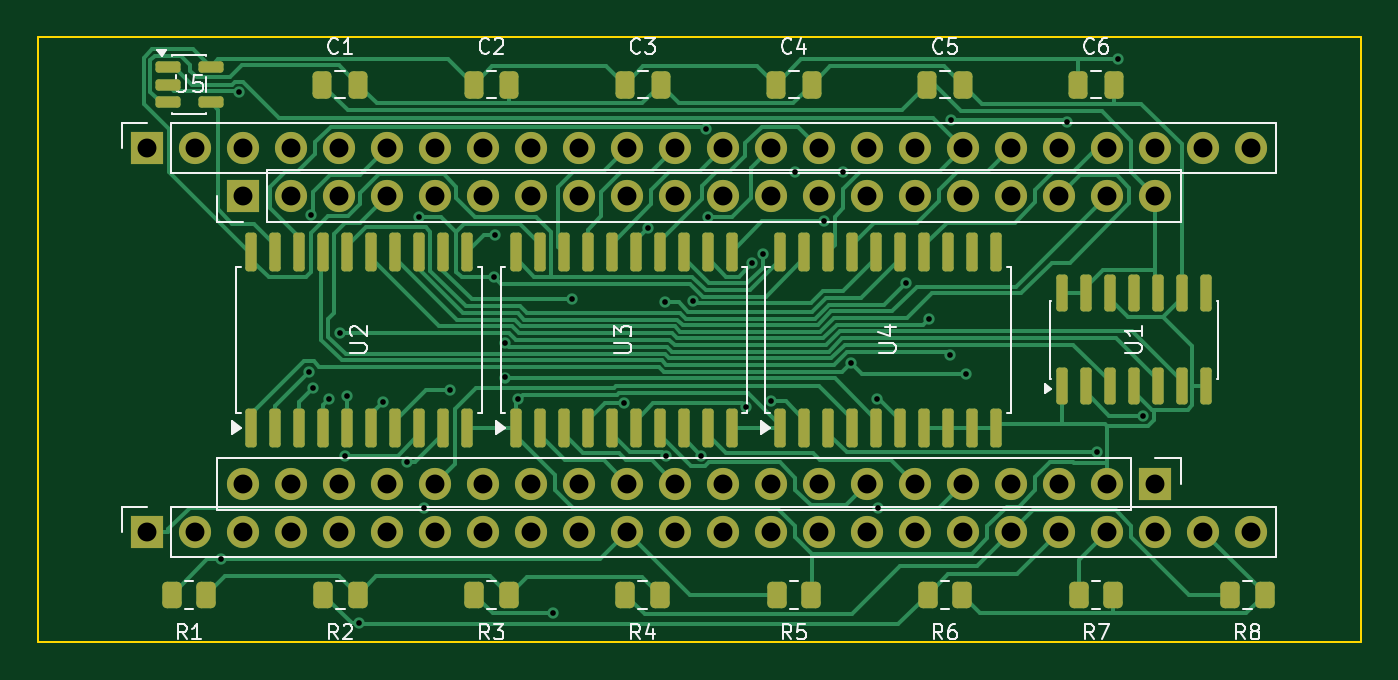
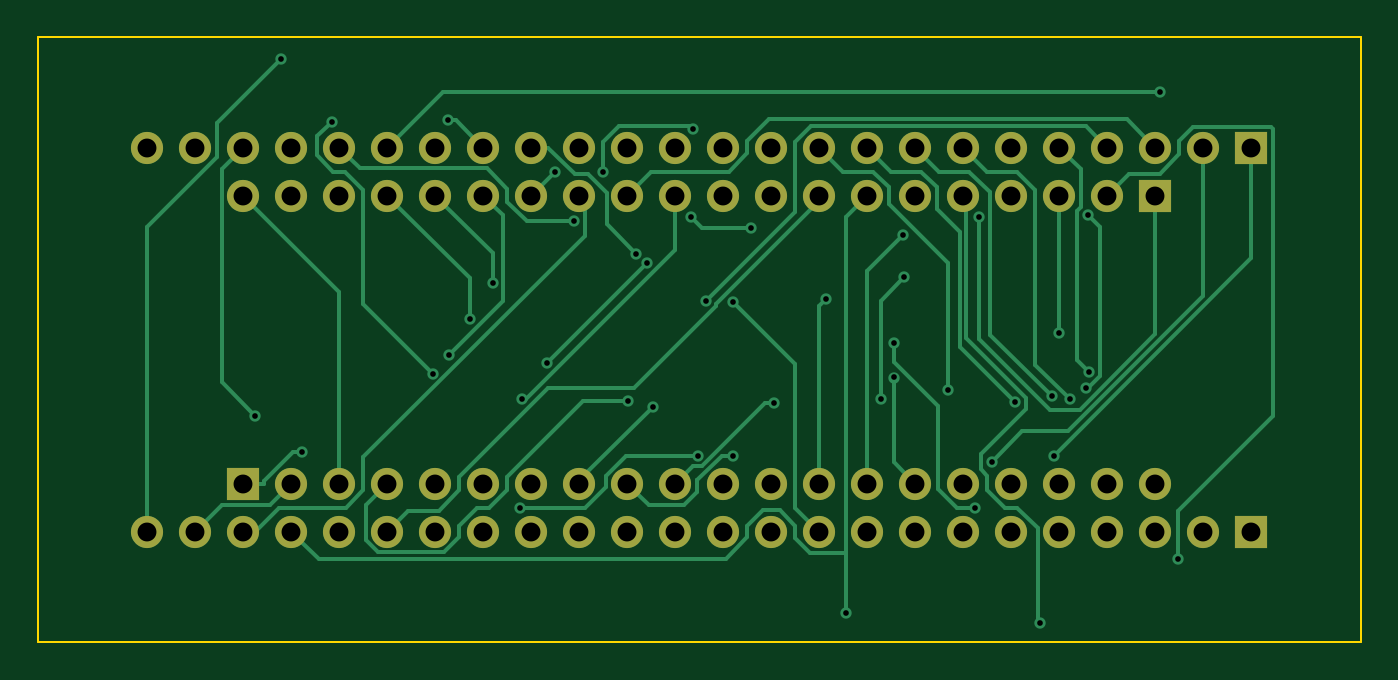
Circuit board: 8 layer files. Board 70.0 x 32.0 mm.
- bottom_copper: tia-fpga-B_Cu.gbl (18394 bytes)
- bottom_mask: tia-fpga-B_Mask.gbs (2677 bytes)
- bottom_silk: tia-fpga-B_Silkscreen.gbo (2687 bytes)
- outline: tia-fpga-Edge_Cuts.gm1 (615 bytes)
- top_copper: tia-fpga-F_Cu.gtl (40232 bytes)
- top_mask: tia-fpga-F_Mask.gts (6694 bytes)
- top_silk: tia-fpga-F_Silkscreen.gto (32005 bytes)
- drill: tia-fpga.drl (2319 bytes)

=== bottom_copper: tia-fpga-B_Cu.gbl (18394 bytes, source omitted) ===
=== bottom_mask: tia-fpga-B_Mask.gbs ===
%TF.GenerationSoftware,KiCad,Pcbnew,10.0.4*%
%TF.CreationDate,2026-09-11T23:45:20-03:00*%
%TF.ProjectId,tia-fpga,7469612d-6670-4676-912e-6b696361645f,rev?*%
%TF.SameCoordinates,Original*%
%TF.FileFunction,Soldermask,Bot*%
%TF.FilePolarity,Negative*%
%FSLAX46Y46*%
G04 Gerber Fmt 4.6, Leading zero omitted, Abs format (unit mm)*
G04 Created by KiCad (PCBNEW 10.0.4) date 2026-09-11 23:45:20*
%MOMM*%
%LPD*%
G01*
G04 APERTURE LIST*
%ADD10R,1.700000X1.700000*%
%ADD11C,1.700000*%
G04 APERTURE END LIST*
D10*
%TO.C,J1*%
X5790000Y-5840000D03*
D11*
X8330000Y-5840000D03*
X10870000Y-5840000D03*
X13410000Y-5840000D03*
X15950000Y-5840000D03*
X18490000Y-5840000D03*
X21030000Y-5840000D03*
X23570000Y-5840000D03*
X26110000Y-5840000D03*
X28650000Y-5840000D03*
X31190000Y-5840000D03*
X33730000Y-5840000D03*
X36270000Y-5840000D03*
X38810000Y-5840000D03*
X41350000Y-5840000D03*
X43890000Y-5840000D03*
X46430000Y-5840000D03*
X48970000Y-5840000D03*
X51510000Y-5840000D03*
X54050000Y-5840000D03*
X56590000Y-5840000D03*
X59130000Y-5840000D03*
X61670000Y-5840000D03*
X64210000Y-5840000D03*
%TD*%
D10*
%TO.C,J4*%
X5790000Y-26160000D03*
D11*
X8330000Y-26160000D03*
X10870000Y-26160000D03*
X13410000Y-26160000D03*
X15950000Y-26160000D03*
X18490000Y-26160000D03*
X21030000Y-26160000D03*
X23570000Y-26160000D03*
X26110000Y-26160000D03*
X28650000Y-26160000D03*
X31190000Y-26160000D03*
X33730000Y-26160000D03*
X36270000Y-26160000D03*
X38810000Y-26160000D03*
X41350000Y-26160000D03*
X43890000Y-26160000D03*
X46430000Y-26160000D03*
X48970000Y-26160000D03*
X51510000Y-26160000D03*
X54050000Y-26160000D03*
X56590000Y-26160000D03*
X59130000Y-26160000D03*
X61670000Y-26160000D03*
X64210000Y-26160000D03*
%TD*%
D10*
%TO.C,J2*%
X10870000Y-8380000D03*
D11*
X13410000Y-8380000D03*
X15950000Y-8380000D03*
X18490000Y-8380000D03*
X21030000Y-8380000D03*
X23570000Y-8380000D03*
X26110000Y-8380000D03*
X28650000Y-8380000D03*
X31190000Y-8380000D03*
X33730000Y-8380000D03*
X36270000Y-8380000D03*
X38810000Y-8380000D03*
X41350000Y-8380000D03*
X43890000Y-8380000D03*
X46430000Y-8380000D03*
X48970000Y-8380000D03*
X51510000Y-8380000D03*
X54050000Y-8380000D03*
X56590000Y-8380000D03*
X59130000Y-8380000D03*
%TD*%
D10*
%TO.C,J3*%
X59130000Y-23620000D03*
D11*
X56590000Y-23620000D03*
X54050000Y-23620000D03*
X51510000Y-23620000D03*
X48970000Y-23620000D03*
X46430000Y-23620000D03*
X43890000Y-23620000D03*
X41350000Y-23620000D03*
X38810000Y-23620000D03*
X36270000Y-23620000D03*
X33730000Y-23620000D03*
X31190000Y-23620000D03*
X28650000Y-23620000D03*
X26110000Y-23620000D03*
X23570000Y-23620000D03*
X21030000Y-23620000D03*
X18490000Y-23620000D03*
X15950000Y-23620000D03*
X13410000Y-23620000D03*
X10870000Y-23620000D03*
%TD*%
M02*

=== bottom_silk: tia-fpga-B_Silkscreen.gbo ===
%TF.GenerationSoftware,KiCad,Pcbnew,10.0.4*%
%TF.CreationDate,2026-09-11T23:45:20-03:00*%
%TF.ProjectId,tia-fpga,7469612d-6670-4676-912e-6b696361645f,rev?*%
%TF.SameCoordinates,Original*%
%TF.FileFunction,Legend,Bot*%
%TF.FilePolarity,Positive*%
%FSLAX46Y46*%
G04 Gerber Fmt 4.6, Leading zero omitted, Abs format (unit mm)*
G04 Created by KiCad (PCBNEW 10.0.4) date 2026-09-11 23:45:20*
%MOMM*%
%LPD*%
G01*
G04 APERTURE LIST*
%ADD10R,1.700000X1.700000*%
%ADD11C,1.700000*%
G04 APERTURE END LIST*
%LPC*%
D10*
%TO.C,J1*%
X5790000Y-5840000D03*
D11*
X8330000Y-5840000D03*
X10870000Y-5840000D03*
X13410000Y-5840000D03*
X15950000Y-5840000D03*
X18490000Y-5840000D03*
X21030000Y-5840000D03*
X23570000Y-5840000D03*
X26110000Y-5840000D03*
X28650000Y-5840000D03*
X31190000Y-5840000D03*
X33730000Y-5840000D03*
X36270000Y-5840000D03*
X38810000Y-5840000D03*
X41350000Y-5840000D03*
X43890000Y-5840000D03*
X46430000Y-5840000D03*
X48970000Y-5840000D03*
X51510000Y-5840000D03*
X54050000Y-5840000D03*
X56590000Y-5840000D03*
X59130000Y-5840000D03*
X61670000Y-5840000D03*
X64210000Y-5840000D03*
%TD*%
D10*
%TO.C,J4*%
X5790000Y-26160000D03*
D11*
X8330000Y-26160000D03*
X10870000Y-26160000D03*
X13410000Y-26160000D03*
X15950000Y-26160000D03*
X18490000Y-26160000D03*
X21030000Y-26160000D03*
X23570000Y-26160000D03*
X26110000Y-26160000D03*
X28650000Y-26160000D03*
X31190000Y-26160000D03*
X33730000Y-26160000D03*
X36270000Y-26160000D03*
X38810000Y-26160000D03*
X41350000Y-26160000D03*
X43890000Y-26160000D03*
X46430000Y-26160000D03*
X48970000Y-26160000D03*
X51510000Y-26160000D03*
X54050000Y-26160000D03*
X56590000Y-26160000D03*
X59130000Y-26160000D03*
X61670000Y-26160000D03*
X64210000Y-26160000D03*
%TD*%
D10*
%TO.C,J2*%
X10870000Y-8380000D03*
D11*
X13410000Y-8380000D03*
X15950000Y-8380000D03*
X18490000Y-8380000D03*
X21030000Y-8380000D03*
X23570000Y-8380000D03*
X26110000Y-8380000D03*
X28650000Y-8380000D03*
X31190000Y-8380000D03*
X33730000Y-8380000D03*
X36270000Y-8380000D03*
X38810000Y-8380000D03*
X41350000Y-8380000D03*
X43890000Y-8380000D03*
X46430000Y-8380000D03*
X48970000Y-8380000D03*
X51510000Y-8380000D03*
X54050000Y-8380000D03*
X56590000Y-8380000D03*
X59130000Y-8380000D03*
%TD*%
D10*
%TO.C,J3*%
X59130000Y-23620000D03*
D11*
X56590000Y-23620000D03*
X54050000Y-23620000D03*
X51510000Y-23620000D03*
X48970000Y-23620000D03*
X46430000Y-23620000D03*
X43890000Y-23620000D03*
X41350000Y-23620000D03*
X38810000Y-23620000D03*
X36270000Y-23620000D03*
X33730000Y-23620000D03*
X31190000Y-23620000D03*
X28650000Y-23620000D03*
X26110000Y-23620000D03*
X23570000Y-23620000D03*
X21030000Y-23620000D03*
X18490000Y-23620000D03*
X15950000Y-23620000D03*
X13410000Y-23620000D03*
X10870000Y-23620000D03*
%TD*%
%LPD*%
M02*

=== outline: tia-fpga-Edge_Cuts.gm1 ===
%TF.GenerationSoftware,KiCad,Pcbnew,10.0.4*%
%TF.CreationDate,2026-09-11T23:45:20-03:00*%
%TF.ProjectId,tia-fpga,7469612d-6670-4676-912e-6b696361645f,rev?*%
%TF.SameCoordinates,Original*%
%TF.FileFunction,Profile,NP*%
%FSLAX46Y46*%
G04 Gerber Fmt 4.6, Leading zero omitted, Abs format (unit mm)*
G04 Created by KiCad (PCBNEW 10.0.4) date 2026-09-11 23:45:20*
%MOMM*%
%LPD*%
G01*
G04 APERTURE LIST*
%TA.AperFunction,Profile*%
%ADD10C,0.100000*%
%TD*%
G04 APERTURE END LIST*
D10*
X0Y0D02*
X70000000Y0D01*
X0Y-32000000D02*
X0Y0D01*
X70000000Y0D02*
X70000000Y-32000000D01*
X70000000Y-32000000D02*
X0Y-32000000D01*
M02*

=== top_copper: tia-fpga-F_Cu.gtl (40232 bytes, source omitted) ===
=== top_mask: tia-fpga-F_Mask.gts (6694 bytes, source omitted) ===
=== top_silk: tia-fpga-F_Silkscreen.gto (32005 bytes, source omitted) ===
=== drill: tia-fpga.drl ===
M48
; DRILL file KiCad 10.0.4 date 2026-09-11T23:45:20
; FORMAT={-:-/ absolute / metric / decimal}
; #@! TF.CreationDate,2026-09-11T23:45:20-03:00
; #@! TF.GenerationSoftware,Kicad,Pcbnew,10.0.4
; #@! TF.FileFunction,MixedPlating,1,2
FMAT,2
METRIC
; #@! TA.AperFunction,Plated,PTH,ViaDrill
T1C0.300
; #@! TA.AperFunction,Plated,PTH,ComponentDrill
T2C1.000
%
G90
G05
T1
X9.696Y-27.624
X10.642Y-2.921
X14.357Y-17.69
X14.443Y-9.399
X14.55Y-18.572
X15.399Y-19.151
X15.967Y-15.645
X16.256Y-22.134
X16.365Y-19.003
X16.999Y-31.008
X18.284Y-19.303
X19.517Y-22.47
X20.191Y-9.495
X20.438Y-24.89
X21.832Y-18.665
X24.151Y-12.701
X24.203Y-10.469
X24.714Y-16.196
X24.714Y-18.003
X25.412Y-19.145
X27.243Y-30.484
X28.276Y-13.87
X31.032Y-19.361
X32.288Y-10.087
X33.202Y-14.027
X33.236Y-22.153
X34.652Y-13.978
X35.079Y-22.131
X35.364Y-4.829
X35.439Y-9.486
X37.48Y-19.556
X37.794Y-11.969
X38.37Y-11.445
X38.788Y-19.254
X40.081Y-7.11
X41.609Y-9.745
X42.62Y-7.11
X43.039Y-17.214
X44.402Y-19.147
X44.47Y-24.89
X45.946Y-12.98
X47.133Y-14.902
X48.265Y-16.823
X48.315Y-4.394
X49.119Y-17.793
X54.459Y-4.472
X56.023Y-21.964
X57.146Y-1.171
X58.489Y-20.018
T2
X5.79Y-5.84
X5.79Y-26.16
X8.33Y-5.84
X8.33Y-26.16
X10.87Y-5.84
X10.87Y-8.38
X10.87Y-23.62
X10.87Y-26.16
X13.41Y-5.84
X13.41Y-8.38
X13.41Y-23.62
X13.41Y-26.16
X15.95Y-5.84
X15.95Y-8.38
X15.95Y-23.62
X15.95Y-26.16
X18.49Y-5.84
X18.49Y-8.38
X18.49Y-23.62
X18.49Y-26.16
X21.03Y-5.84
X21.03Y-8.38
X21.03Y-23.62
X21.03Y-26.16
X23.57Y-5.84
X23.57Y-8.38
X23.57Y-23.62
X23.57Y-26.16
X26.11Y-5.84
X26.11Y-8.38
X26.11Y-23.62
X26.11Y-26.16
X28.65Y-5.84
X28.65Y-8.38
X28.65Y-23.62
X28.65Y-26.16
X31.19Y-5.84
X31.19Y-8.38
X31.19Y-23.62
X31.19Y-26.16
X33.73Y-5.84
X33.73Y-8.38
X33.73Y-23.62
X33.73Y-26.16
X36.27Y-5.84
X36.27Y-8.38
X36.27Y-23.62
X36.27Y-26.16
X38.81Y-5.84
X38.81Y-8.38
X38.81Y-23.62
X38.81Y-26.16
X41.35Y-5.84
X41.35Y-8.38
X41.35Y-23.62
X41.35Y-26.16
X43.89Y-5.84
X43.89Y-8.38
X43.89Y-23.62
X43.89Y-26.16
X46.43Y-5.84
X46.43Y-8.38
X46.43Y-23.62
X46.43Y-26.16
X48.97Y-5.84
X48.97Y-8.38
X48.97Y-23.62
X48.97Y-26.16
X51.51Y-5.84
X51.51Y-8.38
X51.51Y-23.62
X51.51Y-26.16
X54.05Y-5.84
X54.05Y-8.38
X54.05Y-23.62
X54.05Y-26.16
X56.59Y-5.84
X56.59Y-8.38
X56.59Y-23.62
X56.59Y-26.16
X59.13Y-5.84
X59.13Y-8.38
X59.13Y-23.62
X59.13Y-26.16
X61.67Y-5.84
X61.67Y-26.16
X64.21Y-5.84
X64.21Y-26.16
M30
